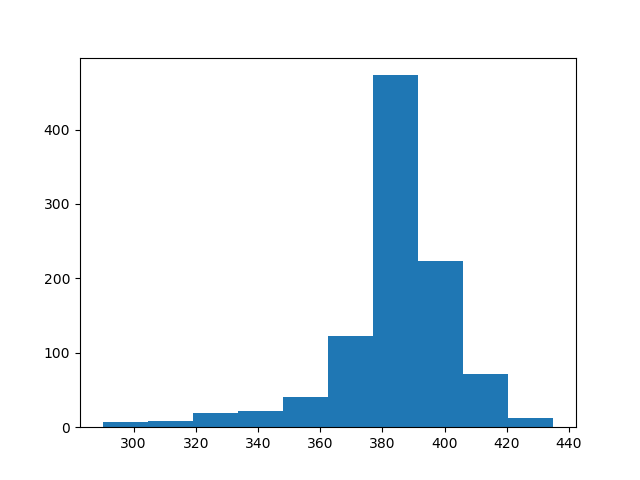

The file beside this chart, header and first rows:
count, value
0, 395
1, 400
2, 384
3, 396
4, 402
5, 414
6, 392
7, 395
8, 410
9, 385
10, 388
11, 374
12, 405
13, 355
14, 379
15, 396
16, 329
17, 385
18, 383
19, 401
20, 377
21, 390
22, 391
23, 376
24, 342
25, 382
26, 379
27, 386
28, 386
29, 399
30, 397
31, 424
32, 395
33, 384
34, 386
35, 381
36, 386
37, 405
38, 400
39, 416
40, 387
41, 406
42, 393
43, 388
44, 414
45, 384
46, 396
47, 412
48, 402
49, 384
50, 356
51, 387
52, 383
53, 378
54, 379
55, 342
56, 384
57, 326
58, 382
59, 375
... 940 more rows
